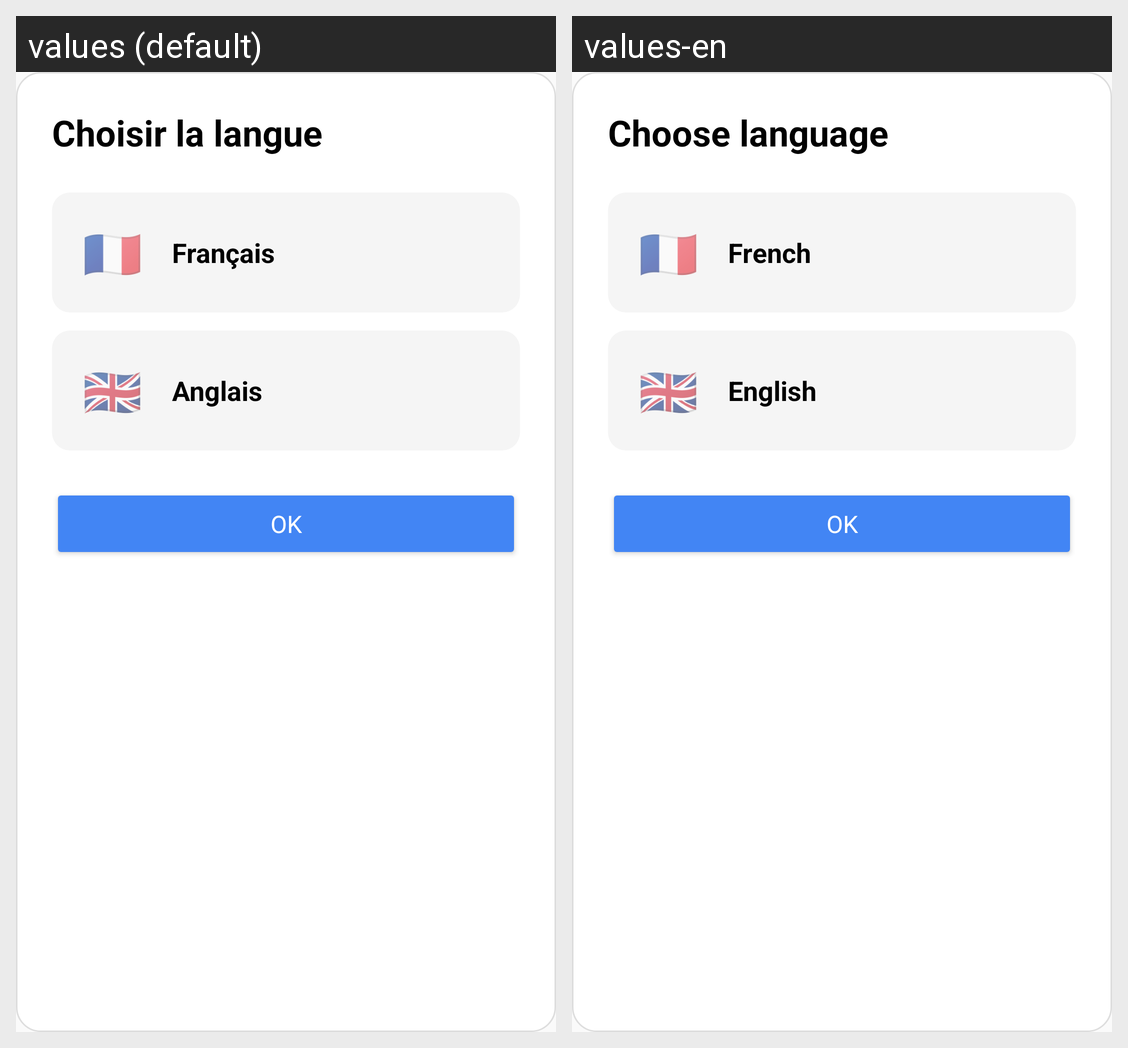

Locale-by-locale string values for the Android screen shown in this grid:
Android screen res/layout/dialog_language.xml rendered under 2 locales, left to right: values (default), values-en. Device: Nexus 5 (rendered at 1080×1920; each locale shown at half size, 540×960, under a caption strip naming it); theme Theme.App_Mobile.
Strings drawn on this screen, with the default value and each locale's value (text and hints the layout hard-codes, and strings that could not be matched under every locale, appear in the picture but are not listed):

choisir_langue
  values: Choisir la langue
  values-en: Choose language

francais
  values: Français
  values-en: French

english
  values: Anglais
  values-en: English

ok
  values: OK
  values-en: OK
